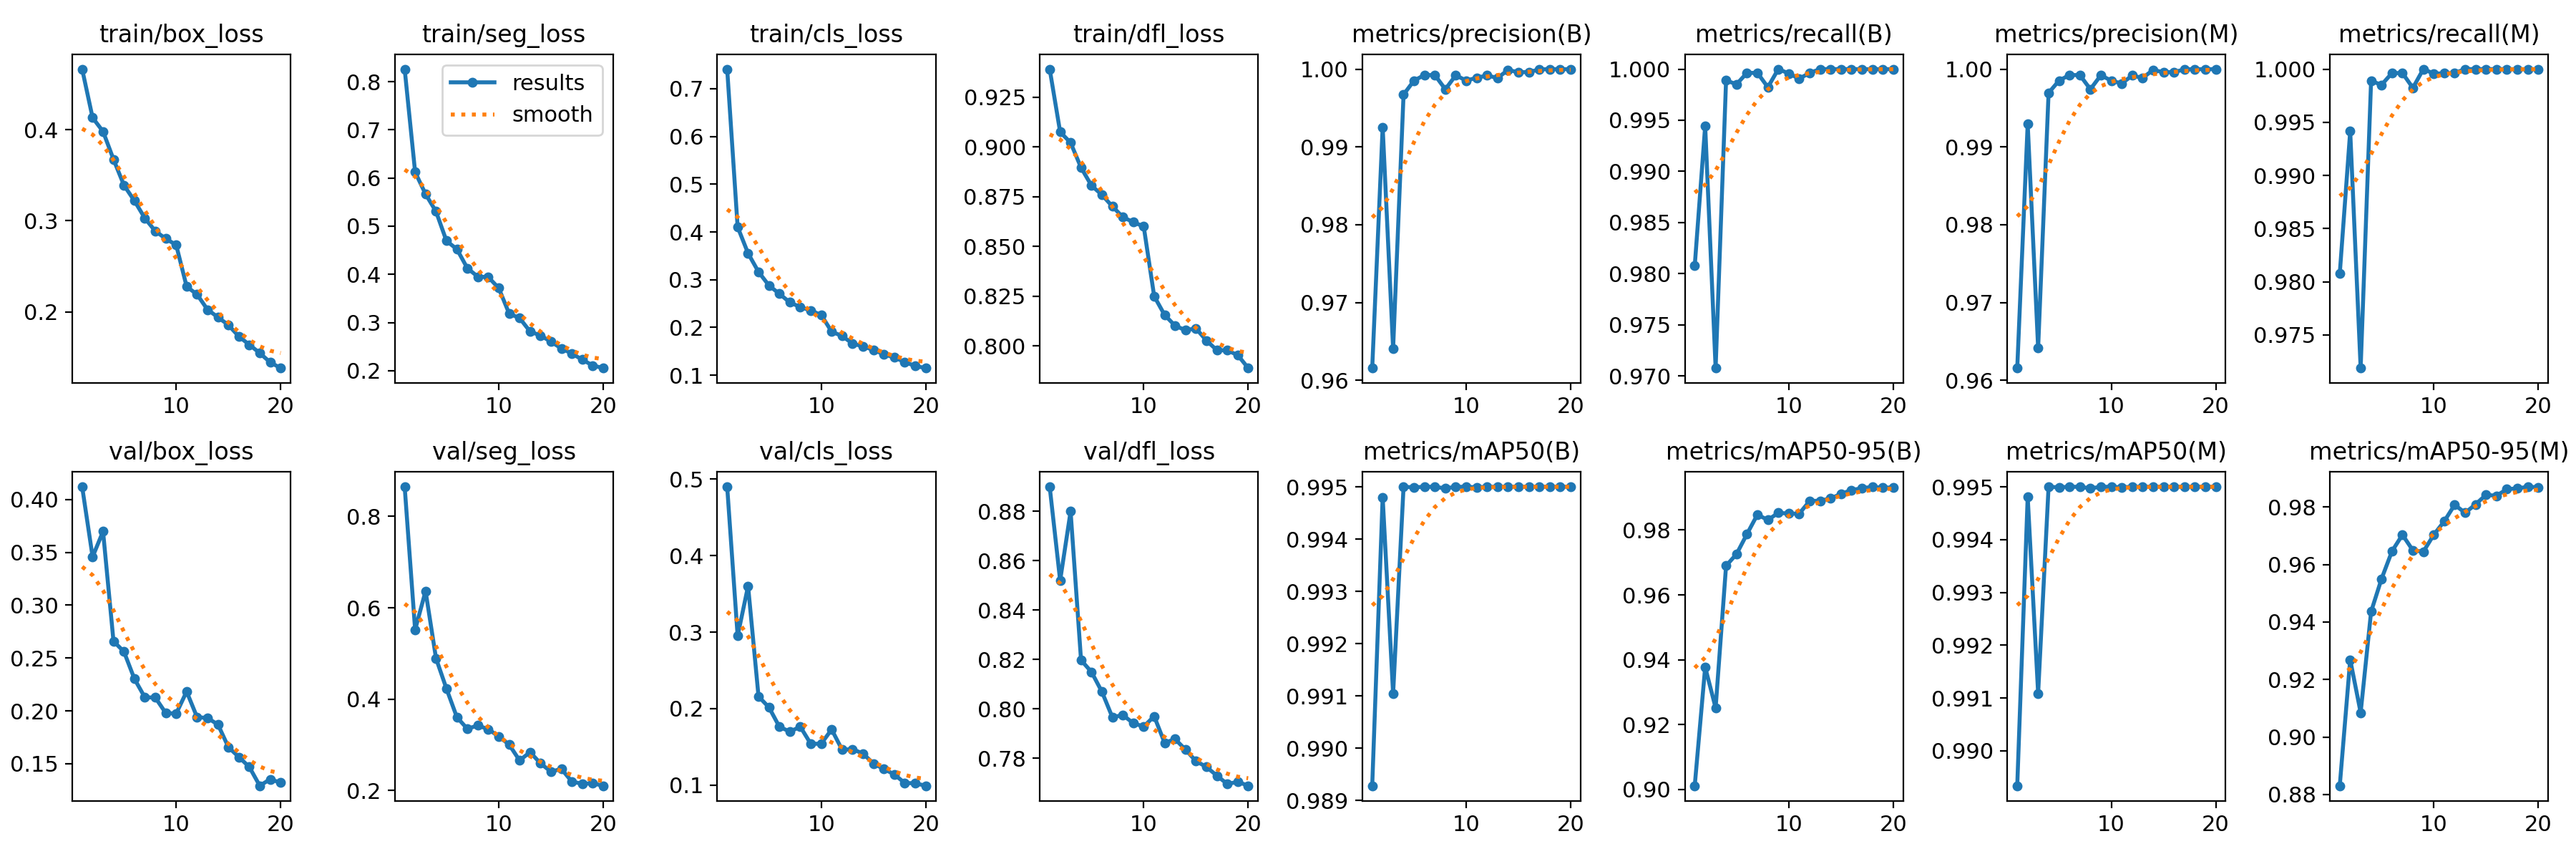

Data behind this chart, as committed beside it:
epoch, time, train/box_loss, train/seg_loss, train/cls_loss, train/dfl_loss, metrics/precision(B), metrics/recall(B), metrics/mAP50(B), metrics/mAP50-95(B), metrics/precision(M), metrics/recall(M), metrics/mAP50(M), metrics/mAP50-95(M), val/box_loss, val/seg_loss, val/cls_loss, val/dfl_loss, lr/pg0, lr/pg1, lr/pg2
1, 107.5, 0.4666, 0.8261, 0.7409, 0.9391, 0.9616, 0.9808, 0.9893, 0.9012, 0.9616, 0.9808, 0.9893, 0.883, 0.412, 0.8649, 0.49, 0.8899, 0.000664, 0.000664, 0.000664
2, 206.1, 0.4132, 0.6123, 0.4105, 0.9075, 0.9926, 0.9944, 0.9948, 0.9377, 0.993, 0.9941, 0.9948, 0.9269, 0.3457, 0.5518, 0.2949, 0.8519, 0.001265, 0.001265, 0.001265
3, 304.4, 0.3981, 0.5666, 0.3552, 0.9022, 0.9641, 0.9708, 0.991, 0.9252, 0.9641, 0.9719, 0.9911, 0.9085, 0.3698, 0.6367, 0.3603, 0.8799, 0.0018, 0.0018, 0.0018
4, 401.6, 0.3675, 0.5305, 0.3164, 0.8896, 0.9967, 0.9989, 0.995, 0.969, 0.9969, 0.9989, 0.995, 0.9436, 0.2659, 0.4893, 0.2159, 0.8197, 0.001703, 0.001703, 0.001703
5, 497.9, 0.3391, 0.4695, 0.2879, 0.8806, 0.9985, 0.9985, 0.995, 0.9726, 0.9985, 0.9985, 0.995, 0.955, 0.256, 0.4229, 0.2015, 0.8149, 0.001604, 0.001604, 0.001604
6, 595.9, 0.3221, 0.4522, 0.2705, 0.876, 0.9992, 0.9996, 0.995, 0.9788, 0.9992, 0.9996, 0.995, 0.9646, 0.2304, 0.3603, 0.1761, 0.8069, 0.001505, 0.001505, 0.001505
7, 695.3, 0.3029, 0.4128, 0.2525, 0.8701, 0.9992, 0.9996, 0.995, 0.9848, 0.9992, 0.9996, 0.995, 0.9704, 0.2128, 0.3349, 0.1698, 0.7966, 0.001406, 0.001406, 0.001406
8, 795.3, 0.2887, 0.3952, 0.2427, 0.8648, 0.9974, 0.9982, 0.995, 0.9831, 0.9974, 0.9982, 0.995, 0.9649, 0.2126, 0.3423, 0.1762, 0.7975, 0.001307, 0.001307, 0.001307
9, 889.5, 0.2803, 0.3943, 0.2355, 0.8622, 0.9992, 1, 0.995, 0.9853, 0.9992, 1, 0.995, 0.9645, 0.198, 0.3341, 0.1539, 0.7942, 0.001208, 0.001208, 0.001208
10, 983.6, 0.2734, 0.3716, 0.2263, 0.8601, 0.9985, 0.9996, 0.995, 0.9851, 0.9985, 0.9996, 0.995, 0.9704, 0.1974, 0.3184, 0.1541, 0.7928, 0.001109, 0.001109, 0.001109
11, 1097, 0.2278, 0.3186, 0.1912, 0.825, 0.9989, 0.9991, 0.995, 0.985, 0.9981, 0.9996, 0.995, 0.975, 0.2183, 0.3005, 0.1726, 0.797, 0.00101, 0.00101, 0.00101
12, 1189, 0.2191, 0.3092, 0.1822, 0.8156, 0.9992, 0.9996, 0.995, 0.989, 0.9992, 0.9996, 0.995, 0.9808, 0.1941, 0.2656, 0.1461, 0.7862, 0.000911, 0.000911, 0.000911
13, 1282, 0.2024, 0.2815, 0.1663, 0.8102, 0.9989, 1, 0.995, 0.989, 0.9989, 1, 0.995, 0.978, 0.1933, 0.2839, 0.1469, 0.7878, 0.000812, 0.000812, 0.000812
14, 1375, 0.194, 0.273, 0.1604, 0.8079, 0.9999, 1, 0.995, 0.9898, 0.9999, 1, 0.995, 0.9809, 0.1871, 0.2594, 0.1411, 0.7835, 0.000713, 0.000713, 0.000713
15, 1467, 0.1855, 0.2603, 0.1532, 0.8089, 0.9996, 1, 0.995, 0.9911, 0.9996, 1, 0.995, 0.9842, 0.1657, 0.2411, 0.1281, 0.7788, 0.000614, 0.000614, 0.000614
16, 1560, 0.1729, 0.2462, 0.1438, 0.8028, 0.9996, 1, 0.995, 0.9923, 0.9996, 1, 0.995, 0.9839, 0.1564, 0.2471, 0.121, 0.7765, 0.000515, 0.000515, 0.000515
17, 1653, 0.1639, 0.2356, 0.1373, 0.7979, 1, 1, 0.995, 0.9929, 1, 1, 0.995, 0.9862, 0.147, 0.2195, 0.1138, 0.773, 0.000416, 0.000416, 0.000416
18, 1745, 0.1547, 0.2228, 0.1275, 0.7978, 1, 1, 0.995, 0.9933, 1, 1, 0.995, 0.9865, 0.1292, 0.2145, 0.1026, 0.7696, 0.000317, 0.000317, 0.000317
19, 1838, 0.1445, 0.2108, 0.1194, 0.7954, 1, 1, 0.995, 0.993, 1, 1, 0.995, 0.987, 0.1354, 0.2157, 0.1023, 0.7705, 0.000218, 0.000218, 0.000218
20, 1933, 0.1382, 0.2054, 0.115, 0.7889, 1, 1, 0.995, 0.9932, 1, 1, 0.995, 0.9869, 0.1321, 0.2103, 0.09904, 0.7689, 0.000119, 0.000119, 0.000119
